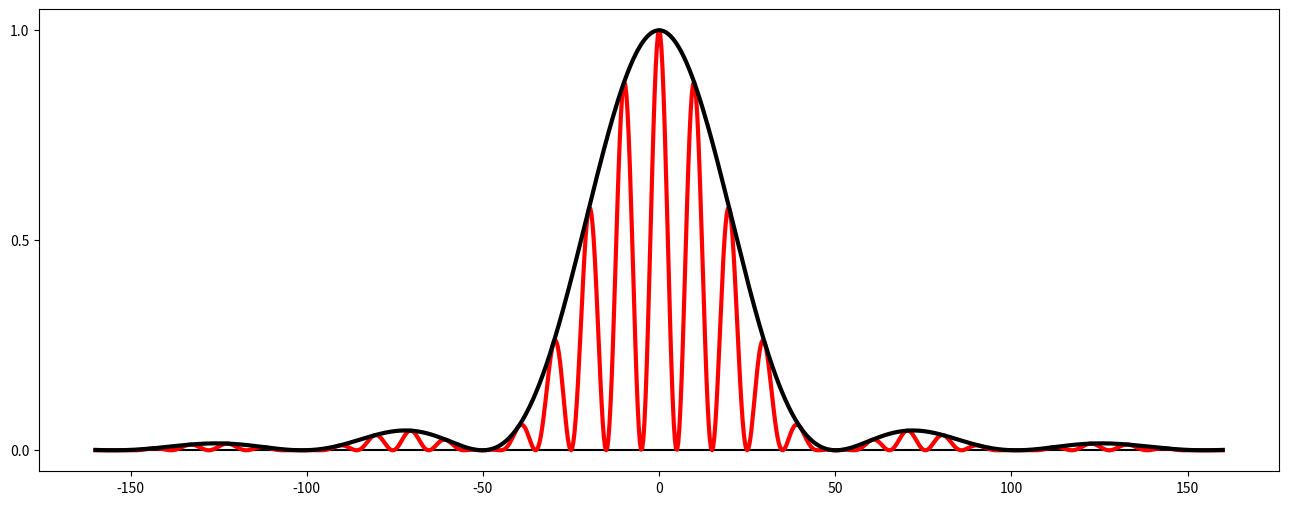

Source code (Python):
import matplotlib.pyplot as plt
import numpy as np
import scipy

# Slit distance in multiples of the wavelength
a = 60

# Slit width in multiples of the wavelength
b = 12

# Distance of the screen
z = 600

# Maximum x value on the screen in multiples of the wavelength
xmax = 160

# Number of data points is 2*nx+1
nx = 500

def intensity(x, a, b):
    alpha = np.arctan2(x, z)
    return (np.sinc(b*np.sin(alpha)) * np.cos(np.pi*a*np.sin(alpha)))**2


def plt_interferogram(x, I0, I, fn=None):
    plt.figure(figsize=(16, 6))
    ax = plt.gca()

    #ax.axes.xaxis.set_ticklabels([])
    #ax.axes.yaxis.set_ticklabels([])
    #plt.xticks(np.arange(0, dx, 1 / f0))
    plt.yticks([0, 0.5, 1.0])
    #plt.xlim(-40, 40)

    zero = np.zeros(len(x))
    plt.plot(x, zero, "k")
    plt.plot(x, I, "r", linewidth=3.0)
    plt.plot(x, I0, "k", linewidth=3.0)

    if fn:
        plt.savefig(fn)

x = xmax * (np.arange(2*nx+1) / nx - 1)
I = intensity(x, a, b)
I0 = intensity(x, 0, b)

plt_interferogram(x, I0, I, "doubleslit.svg")

plt.show()
